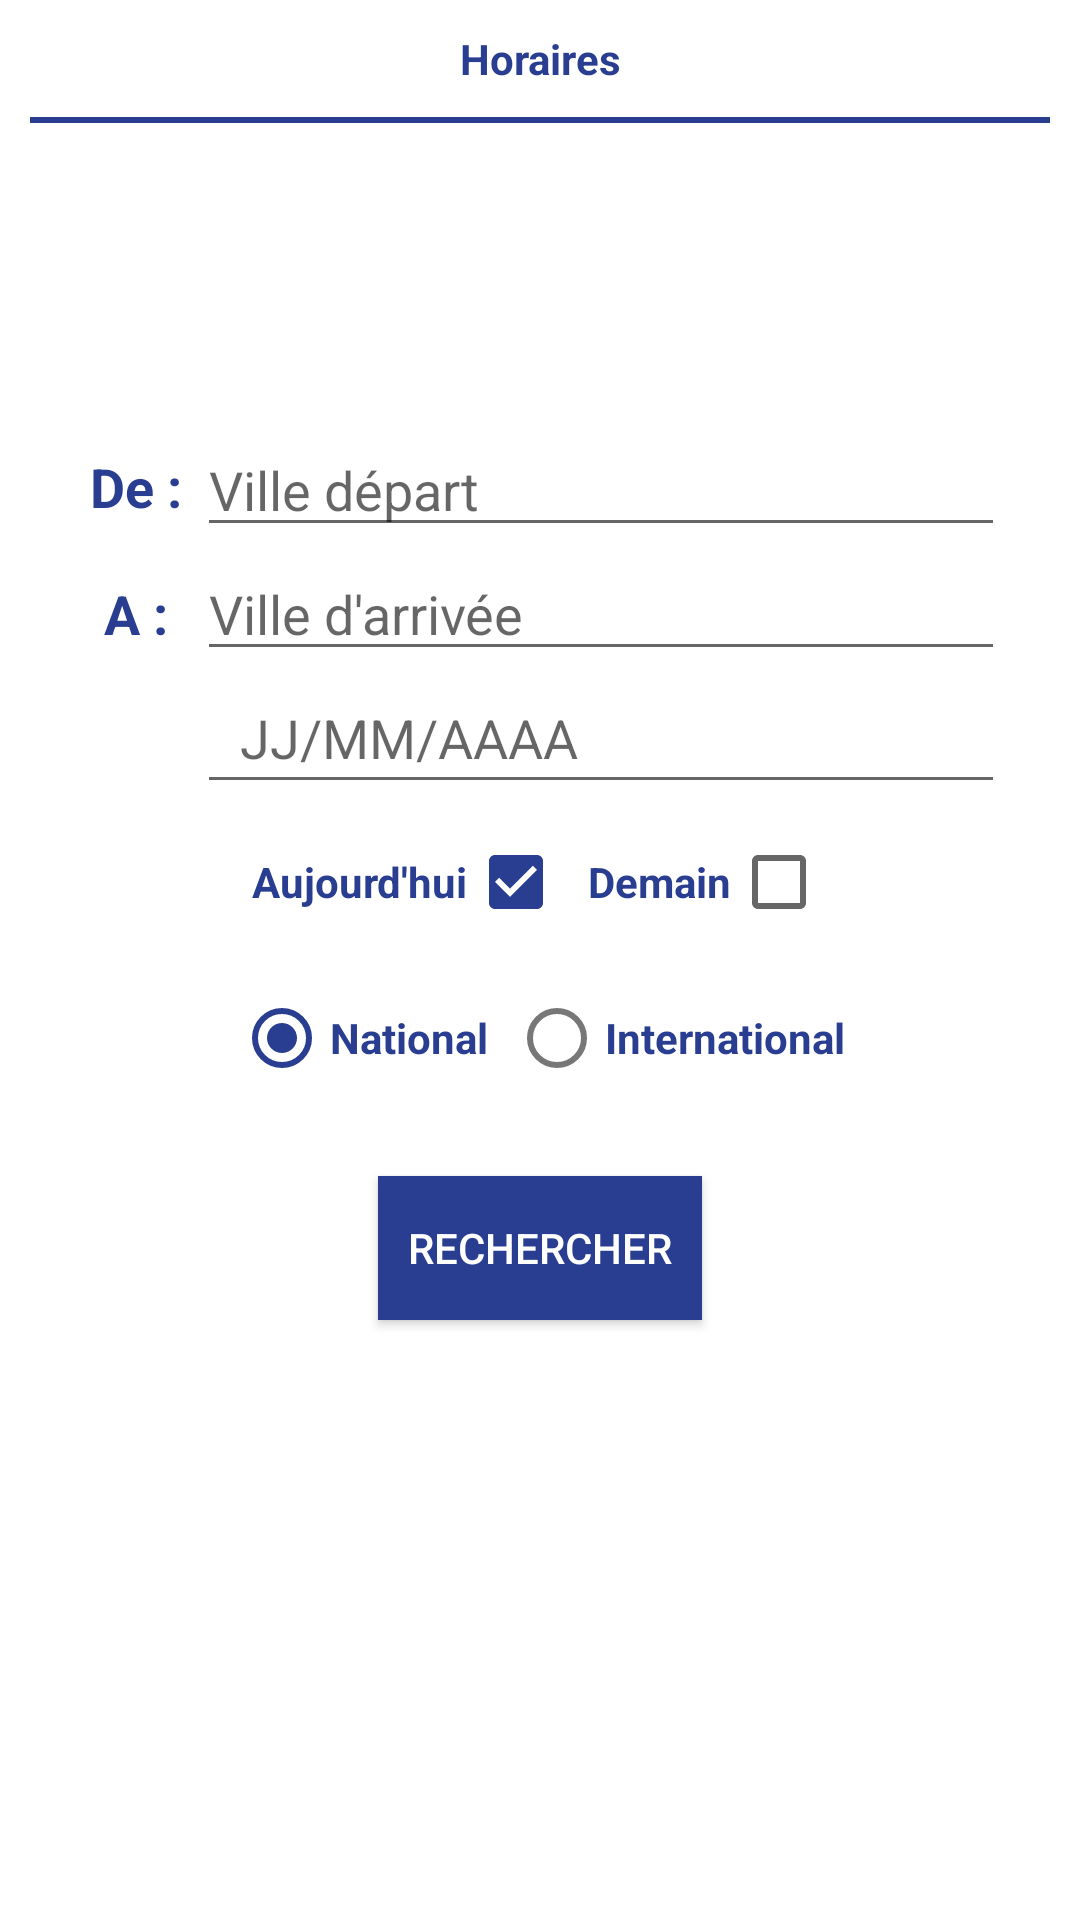

Here is an Android app screen rendered from its layout file. Give the layout XML and the strings, colors and styles it references.
<!-- AndroidManifest.xml: application theme AppTheme -->
<!-- res/layout/timing.xml -->
<?xml version="1.0" encoding="utf-8"?>
<LinearLayout xmlns:android="http://schemas.android.com/apk/res/android"
    android:orientation="vertical"
    android:layout_width="match_parent"
    android:layout_height="match_parent"
    android:background="@color/white"
    >
    <TextView
        android:layout_width="match_parent"
        android:layout_height="wrap_content"
        android:layout_margin="10dp"
        android:gravity="center"
        android:textStyle="bold"
        android:textColor="@color/bleuDarkCTM"
        android:text="Horaires"/>
    <View
        android:layout_width="match_parent"
        android:layout_height="2dp"
        android:layout_marginRight="10dp"
        android:layout_marginLeft="10dp"
        android:background="@color/bleuDarkCTM"/>
<RelativeLayout
    android:layout_width="match_parent"

    android:layout_height="wrap_content"
   >

    <ImageView
        android:padding="50dp"

        android:layout_width="match_parent"
        android:layout_height="wrap_content"
    />
</RelativeLayout>
    <LinearLayout
        android:gravity="center"
        android:layout_gravity="center"
     android:paddingRight="25dp"
     android:paddingLeft="25dp"
    android:orientation="horizontal"
    android:layout_width="wrap_content"
    android:layout_height="wrap_content"
    >

    <LinearLayout
        android:orientation="vertical"
        android:layout_width="match_parent"
        android:layout_height="match_parent">
        <LinearLayout
            android:layout_weight="1"
            android:layout_width="wrap_content"
            android:layout_height="0dp">
        <TextView
            android:text="De :"
            android:padding="5dp"
            android:textSize="18sp"
            android:layout_gravity="center"
            android:layout_width="match_parent"
            android:textStyle="bold"
            android:textColor="@color/bleuDarkCTM"
            android:layout_height="wrap_content" />
        </LinearLayout>

        <LinearLayout
            android:layout_weight="1"
            android:layout_width="wrap_content"
            android:layout_height="0dp"
            android:layout_gravity="center">
            <TextView
                android:text="A :"
                android:padding="5dp"
                android:textStyle="bold"
                android:textColor="@color/bleuDarkCTM"

                android:textSize="18sp"
                android:layout_gravity="center"
                android:layout_width="wrap_content"
                android:layout_height="wrap_content" />
        </LinearLayout>
        <LinearLayout
            android:layout_weight="1"
            android:layout_width="wrap_content"
            android:layout_height="0dp"
            android:layout_gravity="center">
            <ImageView
                android:paddingTop="5dp"
                android:tint="@color/bleuDarkCTM"
                android:src="@drawable/agenda"
                android:layout_width="30dp"
                android:layout_height="40dp" />
        </LinearLayout>
    </LinearLayout>
    <LinearLayout
        android:layout_width="wrap_content"
        android:layout_height="wrap_content"
        android:orientation="vertical"
        >

        <AutoCompleteTextView
            android:id="@+id/from"
            android:hint="Ville départ"
            android:cursorVisible="true"
            android:textCursorDrawable="@null"
            android:textColor = "@color/bleuDarkCTM"
            android:layout_width="match_parent"
            android:layout_height="wrap_content"
            android:dropDownWidth="match_parent"
            android:popupBackground="@color/white"/>


        <AutoCompleteTextView
            android:id="@+id/to"
            android:hint="Ville d'arrivée"
            android:textColor = "@color/bleuDarkCTM"
            android:layout_width="match_parent"
            android:textCursorDrawable="@null"
            android:layout_height="wrap_content"
            android:popupBackground="@color/white"/>

        <RelativeLayout
            android:layout_width="match_parent"
            android:layout_height="wrap_content"
            >

            
            <EditText
                android:id="@+id/agendaEdit"
                android:text=""
                android:hint=" JJ/MM/AAAA"
                android:padding="10dp"
                android:textCursorDrawable="@null"
                android:textColor = "@color/bleuDarkCTM"
                android:layout_width="match_parent"
                android:layout_height="wrap_content"/>



        </RelativeLayout>
    </LinearLayout>



</LinearLayout>
    <LinearLayout
        android:orientation="horizontal"
        android:gravity="center"
        android:layout_gravity="center"
        android:layout_width="wrap_content"
        android:layout_height="wrap_content"
        android:padding="10dp">
        <CheckedTextView
            android:id="@+id/today"
            android:theme="@style/checkBoxStyle"
            android:gravity="center"
              android:checked="true"

            android:layout_width="wrap_content"
            android:layout_height="wrap_content"
            android:paddingRight="8dp"
            android:textStyle="bold"
            android:textColor="@color/bleuDarkCTM"
            android:checkMark="?android:attr/listChoiceIndicatorMultiple"
            android:text="Aujourd'hui" />
        <CheckedTextView
            android:id="@+id/tomorrow"
            android:gravity="center"
            android:textStyle="bold"
            android:theme="@style/checkBoxStyle"
            android:textColor="@color/bleuDarkCTM"
            android:layout_width="wrap_content"
            android:layout_height="wrap_content"

            android:checkMark="?android:attr/listChoiceIndicatorMultiple"
            android:text="Demain" />
            </LinearLayout>
<LinearLayout
    android:layout_width="wrap_content"
    android:layout_height="wrap_content"
    android:gravity="center"
    android:layout_gravity="center">
    <CheckedTextView xmlns:android="http://schemas.android.com/apk/res/android"
        android:id="@+id/national"
        android:theme="@style/checkBoxStyle"
        android:paddingRight="7dp"
        android:textStyle="bold"
        android:textColor="@color/bleuDarkCTM"
        android:layout_width="wrap_content"
        android:layout_height="wrap_content"
        android:checkMark="@null"
        android:checked="true"
        android:gravity="center_vertical"
        android:textAppearance="?android:attr/textAppearanceSmall"
        android:drawableLeft="?android:attr/listChoiceIndicatorSingle"
        android:drawableRight="@null"
        android:text="National"
        />
    <CheckedTextView xmlns:android="http://schemas.android.com/apk/res/android"
        android:id="@+id/international"
        android:layout_width="wrap_content"
        android:layout_height="52dp"
        android:checkMark="@null"
        android:theme="@style/checkBoxStyle"
        android:checked="false"
        android:gravity="center_vertical"
        android:textAppearance="?android:attr/textAppearanceSmall"
        android:drawableLeft="?android:attr/listChoiceIndicatorSingle"
        android:drawableRight="@null"
        android:textStyle="bold"
        android:textColor="@color/bleuDarkCTM"
        android:text="International"
        />
</LinearLayout>
    <Button
        android:layout_marginTop="20dp"
        android:gravity="center"
        android:layout_gravity="center"
        android:id="@+id/search"
        android:text="Rechercher"
        android:background="@color/bleuDarkCTM"
        android:padding="10dp"
        android:textColor="@color/white"
        android:layout_width="wrap_content"
        android:layout_height="wrap_content" />


</LinearLayout>
<!-- resources referenced by this layout -->
<resources>
  <color name="bleuDarkCTM">#293D91</color>
  <color name="white">#FFFFFFFF</color>
  <style name="checkBoxStyle" parent="Base.Theme.AppCompat">
          <item name="colorAccent">@color/bleuDarkCTM</item>
          <item name="android:textColorSecondary">@color/soft_grey</item>
      </style>
  <style name="AppTheme" parent="Theme.AppCompat.Light.DarkActionBar">
          
          <item name="colorAccent">@color/bleuDarkCTM</item>
  
      </style>
  <color name="soft_grey">#FF777777</color>
</resources>
